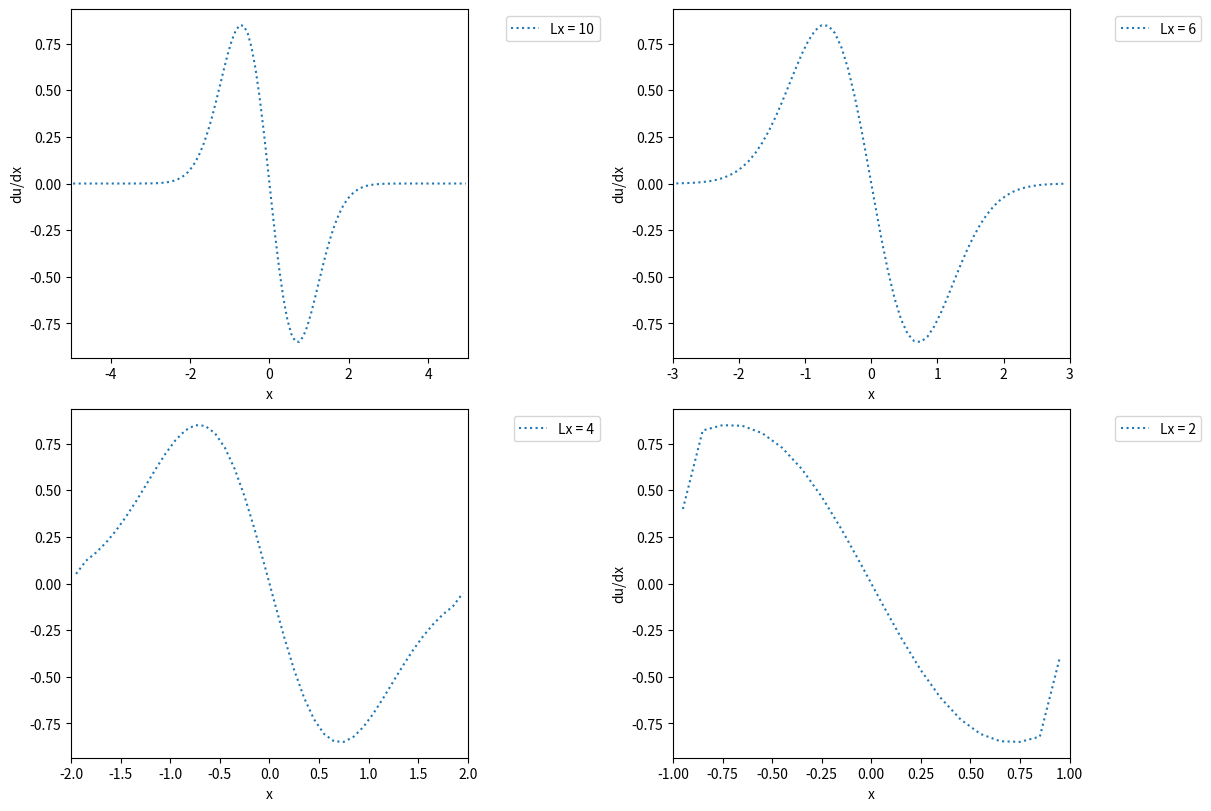

Write the Python code that produced this figure.
import numpy as np
import matplotlib.pyplot as plt


delta_x = 0.1

Lx10 = 10
x_Lx10 = np.arange( delta_x / 2 - Lx10 / 2, Lx10 / 2, delta_x )
u_Lx10 = np.exp( -x_Lx10**2 )

dudx_Lx10 = ( np.roll(u_Lx10, -1) - np.roll(u_Lx10, 1) ) / ( 2 * delta_x )

Lx6 = 6
x_Lx6 = np.arange( delta_x / 2 - Lx6 / 2, Lx6 / 2, delta_x )
u_Lx6 = np.exp( -x_Lx6**2 )

dudx_Lx6 = ( np.roll(u_Lx6, -1) - np.roll(u_Lx6, 1) ) / ( 2 * delta_x )

Lx4 = 4
x_Lx4 = np.arange( delta_x / 2 - Lx4 / 2, Lx4 / 2, delta_x )
u_Lx4 = np.exp( -x_Lx4**2 )

dudx_Lx4 = ( np.roll(u_Lx4, -1) - np.roll(u_Lx4, 1) ) / ( 2 * delta_x )

Lx2 = 2
x_Lx2 = np.arange( delta_x / 2 - Lx2 / 2, Lx2 / 2, delta_x )
u_Lx2 = np.exp( -x_Lx2**2 )

dudx_Lx2 = ( np.roll(u_Lx2, -1) - np.roll(u_Lx2, 1) ) / ( 2 * delta_x )

gridspec_props = dict(left = 0.15, right = 0.75, bottom = .15, top = 0.9)
fig, ((ax1, ax2), (ax3, ax4)) = plt.subplots(2, 2, figsize=(12,8), sharex=False, sharey=False, gridspec_kw = gridspec_props,  constrained_layout=True)

ax1.plot(x_Lx10, dudx_Lx10, ':', label = 'Lx = 10')

ax1.legend(bbox_to_anchor=(1., 0, 0.35, 1))

ax1.set_xlim(-5, 5)

ax1.set_xlabel('x')
ax1.set_ylabel('du/dx')

ax2.plot(x_Lx6, dudx_Lx6, ':', label = 'Lx = 6')

ax2.legend(bbox_to_anchor=(1., 0, 0.35, 1))

ax2.set_xlim(-3, 3)

ax2.set_xlabel('x')
ax2.set_ylabel('du/dx')

ax3.plot(x_Lx4, dudx_Lx4, ':', label = 'Lx = 4')

ax3.legend(bbox_to_anchor=(1., 0, 0.35, 1))

ax3.set_xlim(-2, 2)

ax3.set_xlabel('x')
ax2.set_ylabel('du/dx')

ax4.plot(x_Lx2, dudx_Lx2, ':', label = 'Lx = 2')

ax4.legend(bbox_to_anchor=(1., 0, 0.35, 1))

ax4.set_xlim(-1, 1)

ax4.set_xlabel('x')
ax4.set_ylabel('du/dx')

plt.savefig('Question_1b.pdf')
plt.show()
